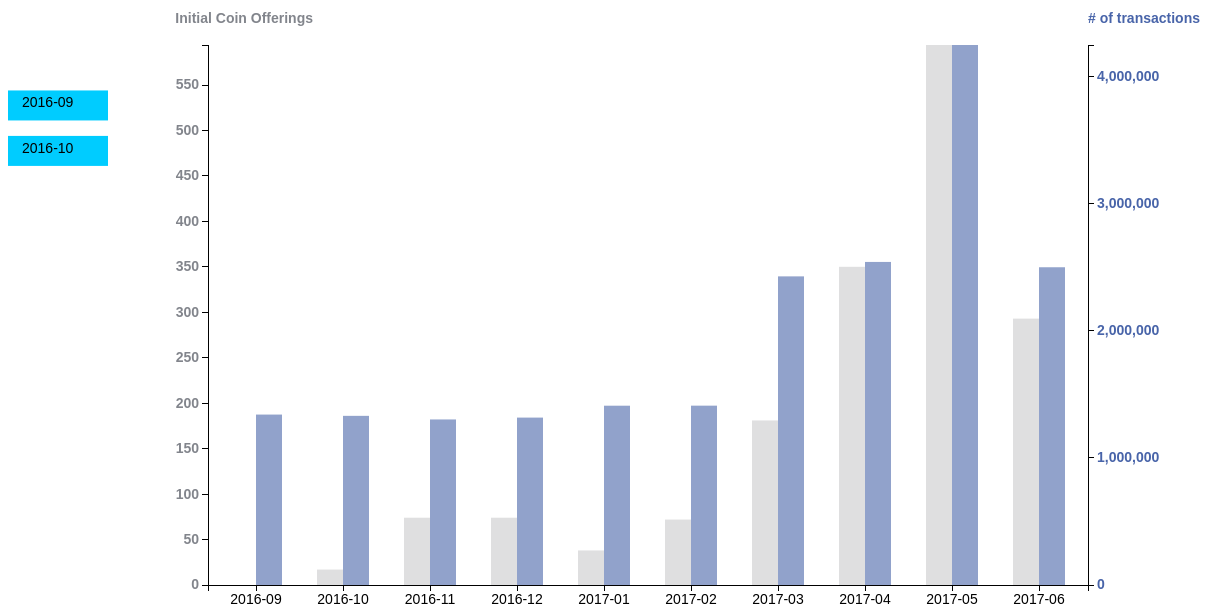
D3 v3 page, settled after 480 driven frames (8 s of simulated time); the page loaded 1 data file(s).


        var margin = {
                top: 80,
                right: 120,
                bottom: 80,
                left: 0,
                leftAxis: 200
            },
            width = 1200 - margin.left - margin.right,
            height = 700 - margin.top - margin.bottom;

        var x = d3.scale.ordinal()
            .rangeRoundBands([margin.leftAxis, width], .1);

        var y0 = d3.scale.linear().domain([0, 180]).range([height, 0]),
            y1 = d3.scale.linear().domain([0, 4245516]).range([height, 0]);

        // xAxis
        var xAxis = d3.svg.axis().scale(x)
            //.tickValues(d3.range('2016-W1', '2017-W, 3))
            .orient("bottom");

        // left yAxis
        var yAxisLeft = d3.svg.axis().scale(y0).ticks(10).orient("left");
        // right yAxis
        var yAxisRight = d3.svg.axis().scale(y1).ticks(6).orient("right");

        // appending svg
        var svg = d3.select("body").append("svg")
            .attr("width", width + margin.left + margin.right)
            .attr("height", height + margin.top + margin.bottom)
            .append("g")
            .attr("class", "graph")
            .attr("transform", "translate(" + margin.left + "," + margin.top + ")");

        // load data
        d3.csv("tx_final.csv", type, function(error, data) {
            x.domain(data.map(function(d) {
                return d.period;
            }));
            y0.domain([0, d3.max(data, function(d) {
                return d.ico_run;
            })]);


            svg.append("g")
                .attr("class", "x axis")
                .attr("transform", "translate(0," + height + ")")
                .call(xAxis);

            svg.append("g")
                .attr("class", "y axis axisLeft")
                .attr("transform", "translate(" + margin.leftAxis + ",0)")
                .call(yAxisLeft)
                .append("text")
                .attr("y", 6)
                .attr("dy", "-2em")
                .attr("dx", "7.5em")
                .style("text-anchor", "end")
                .style("text-anchor", "end")
                .text("Initial Coin Offerings");

            svg.append("g")
                .attr("class", "y axis axisRight")
                .attr("transform", "translate(" + (width) + ",0)")
                .call(yAxisRight)
                .append("text")
                .attr("y", 6)
                .attr("dy", "-2em")
                .attr("dx", "8em")
                .style("text-anchor", "end")
                .text("# of transactions");

            bars = svg.selectAll(".bar").data(data).enter();


            bars.append("rect")
                .style("opacity","0.6")
                .attr("class", function(d, i) {
                    return "bar-"+i+ " bar1"
                })
                .attr("height", 0)
                .attr("x", function(d) {
                    return x(d.period) + x.rangeBand() / 6;
                })
                .attr("width", x.rangeBand() / 3)
                .attr("y", function(d) {
                    return height;
                })
                .transition()
                .duration(750)
                .delay(function(d, i) {
                    return i * 750;
                })
                .attr("x", function(d) {
                    return x(d.period) + x.rangeBand() / 6;
                })
                .attr("width", x.rangeBand() / 3)
                .attr("y", function(d) {
                    return y0(d.ico_run);
                })
                .attr("height", function(d, i, j) {
                    return height - y0(d.ico_run);
                });

            bars.append("rect")
                .style("opacity","0.6")
                .attr("class", function(d, i) {
                    return "bar-"+i+ " bar2"
                })
                .attr("x", function(d) {
                    return x(d.period) + x.rangeBand() / 2;
                })
                .attr("width", x.rangeBand() / 3)
                .attr("y", function(d) {
                    return height;
                })
                .attr("height", 0)
                .transition()
                .duration(750)
                .delay(function(d, i) {
                    return i * 750;
                })
                .attr("x", function(d) {
                    return x(d.period) + x.rangeBand() / 2;
                })
                .attr("width", x.rangeBand() / 3)
                .attr("y", function(d) {
                    return y1(d.transactions);
                })
                .attr("height", function(d, i, j) {
                    return height - y1(d.transactions);
                });

            legends = svg.selectAll(".legend").data(data).enter();

            legends.append("rect")
                .on("click", function(d,i) {
                    setBottomText(d);
                    d3.selectAll(".bar1").style("opacity","0.6"); 
                    d3.selectAll(".bar2").style("opacity","0.6");
                    d3.selectAll(".bar-"+i).style("opacity","1");
                })
                .style("fill","#00CCFF")
                .style("cursor","pointer")
                .transition()
                .duration(1000)
                .delay(function(d,i) {
                    return (data.length)*750+(i*500);
                })
                .attr("y", function(d, i) {
                    return height - y0(i * 50 + 50);
                })
                .attr("dx", "2em")
                .attr("width",100)
                .attr("height",30)
                .style("fill","#00CCFF")
               
            
			legends.append("text")
    			.on("click", function(d,i) {
                    setBottomText(d,i);
                    d3.selectAll(".bar1").style("opacity","0.6"); 
                    d3.selectAll(".bar2").style("opacity","0.6");
                   
                })
   				.attr("y", function(d, i) {
                    return height - y0(i * 50 + 50);
                })
   				.attr("dy", "1.2em")
   				.attr("dx", "1em")
   				.transition()
                .duration(1000)
                .delay(function(d,i) {
                    return (data.length)*750+(i*500);
                })
                .style("cursor","pointer")
    			.text(function(d) {return d.period; });
    			 
            
            // Appending text description below
            var svgText = d3.select("body").append("svg")
                .attr("width", width)
                .attr("height", 100)
                .append("g")
                .attr("transform", "translate(" + margin.left + "," + 0 + ")");

            // 
            //setBottomText(data[1],1);

            function setBottomText(dataObj,index) {
             d3.selectAll(".bar-"+index).style("opacity","1");
                svgText.selectAll(".info-text").remove();
                svgText.append("text")
                    .attr("class", "info-text")
                    .attr("y", function(d, i) {
                        return 10;
                    })
                    .attr("dx", "15em")
                    .text(function(d) {
                        return "Period : " + dataObj.period + " ";
                    });

                svgText.append("text")
                    .attr("class", "info-text")
                    .attr("y", function(d, i) {
                        return 30;
                    })
                    .attr("dx", "15em")
                    .text(function(d) {
                        return "Initial Coin Offerings running on Etherum blockchain : " + dataObj.ico_run + " ";
                    });
                svgText.append("text")
                    .attr("class", "info-text")
                    .attr("y", function(d, i) {
                        return 50;
                    })
                    .attr("dx", "15em")
                    .text(function(d) {
                        return "Number of transactions this month : " + dataObj.transactions + " ";
                    });
            }
        });

        function type(d) {
            d.ico_run = +d.ico_run;
            return d;
        }
    

### data: tx_final.csv
period, transactions, ico_run
2016-09, 1339921, 0
2016-10, 1329847, 17
2016-11, 1301586, 74
2016-12, 1316131, 74
2017-01, 1409664, 38
2017-02, 1410048, 72
2017-03, 2426471, 181
2017-04, 2539966, 350
2017-05, 4245516, 594
2017-06, 2498199, 293